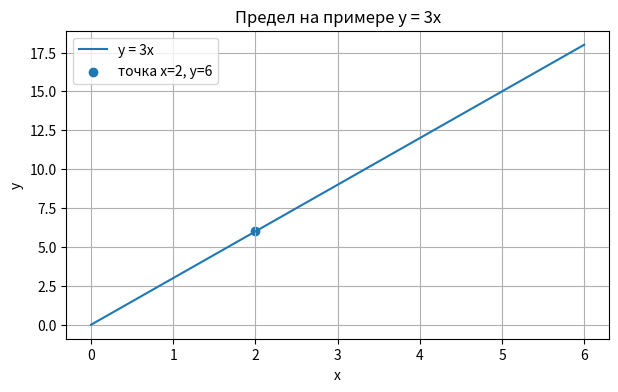
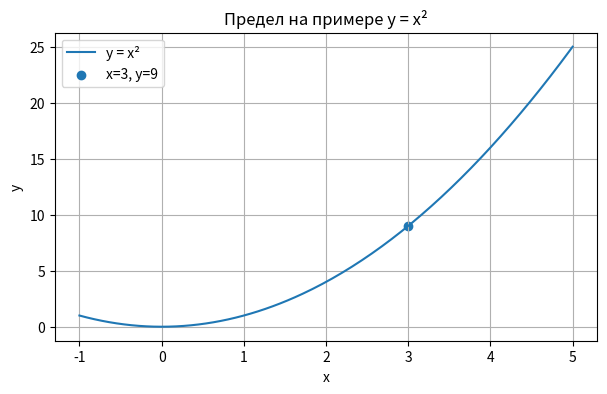
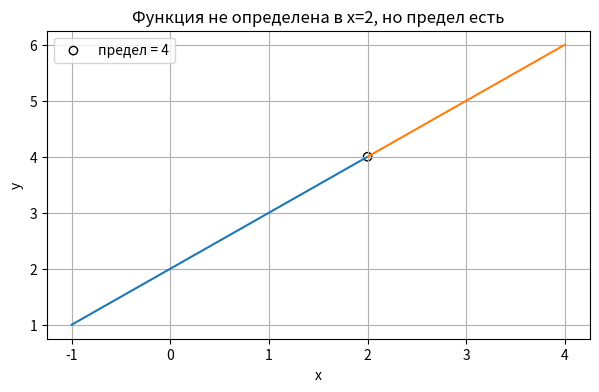
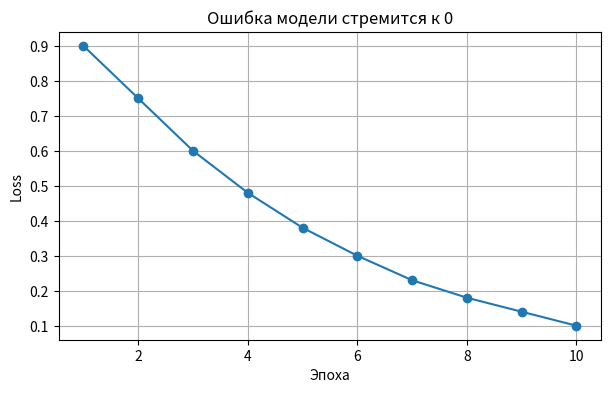

Generate these figures, in order, with matplotlib:
import numpy as np
import pandas as pd
import matplotlib.pyplot as plt

print("Библиотеки подключены")

x_values = [1.5, 1.9, 1.99, 2.0, 2.01, 2.1, 2.5]

y_values = []

for x in x_values:
    y_values.append(3 * x)

table = pd.DataFrame({
    "x": x_values,
    "y = 3x": y_values
})

table

x = np.linspace(0, 6, 100)
y = 3 * x

plt.figure(figsize=(7, 4))
plt.plot(x, y, label="y = 3x")
plt.scatter([2], [6], label="точка x=2, y=6")

plt.title("Предел на примере y = 3x")
plt.xlabel("x")
plt.ylabel("y")
plt.grid(True)
plt.legend()
plt.show()

assert 3 * 2 == 6


left_x = [1.9, 1.99, 1.999]
right_x = [2.1, 2.01, 2.001]

left_y = [2 * x for x in left_x]
right_y = [2 * x for x in right_x]

table = pd.DataFrame({
    "x слева": left_x,
    "y слева": left_y,
    "x справа": right_x,
    "y справа": right_y
})

table


x_values = [2.5, 2.9, 2.99, 3.0, 3.01, 3.1, 3.5]
y_values = [x ** 2 for x in x_values]

table = pd.DataFrame({
    "x": x_values,
    "y = x²": y_values
})

table


x = np.linspace(-1, 5, 200)
y = x ** 2

plt.figure(figsize=(7, 4))
plt.plot(x, y, label="y = x²")
plt.scatter([3], [9], label="x=3, y=9")

plt.title("Предел на примере y = x²")
plt.xlabel("x")
plt.ylabel("y")
plt.grid(True)
plt.legend()
plt.show()

assert 3 ** 2 == 9


x_values = [0.7, 0.9, 0.99, 0.999, 1.003, 1.03, 1.3, 1.8]

y_values = []

for x in x_values:
    y = (x ** 2 - 4) / (x - 2)
    y_values.append(y)

table = pd.DataFrame({
    "x": x_values,
    "y": y_values
})

table


x_left = np.linspace(-1, 1.99, 100)
x_right = np.linspace(2.01, 4, 100)

y_left = (x_left ** 2 - 4) / (x_left - 2)
y_right = (x_right ** 2 - 4) / (x_right - 2)

plt.figure(figsize=(7, 4))
plt.plot(x_left, y_left)
plt.plot(x_right, y_right)
plt.scatter([2], [4], facecolors='none', edgecolors='black', label="предел = 4")

plt.title("Функция не определена в x=2, но предел есть")
plt.xlabel("x")
plt.ylabel("y")
plt.grid(True)
plt.legend()
plt.show()


epochs = [1, 2, 3, 4, 5, 6, 7, 8, 9, 10]
loss = [0.9, 0.75, 0.6, 0.48, 0.38, 0.30, 0.23, 0.18, 0.14, 0.10]

plt.figure(figsize=(7, 4))
plt.plot(epochs, loss, marker='o', linestyle='-')

plt.title("Ошибка модели стремится к 0")
plt.xlabel("Эпоха")
plt.ylabel("Loss")
plt.grid(True)
plt.show()

assert loss[-1] < loss[0]


summary = [
    "Предел показывает, к чему стремится функция",
    "К точке можно приближаться слева и справа",
    "Функция может иметь предел, даже если не определена в точке",
    "Пределы нужны для понимания производной и оптимизации",
    "В AI идея предела связана с уменьшением ошибки модели"
]

for item in summary:
    print("-", item)

assert len(summary) == 5
